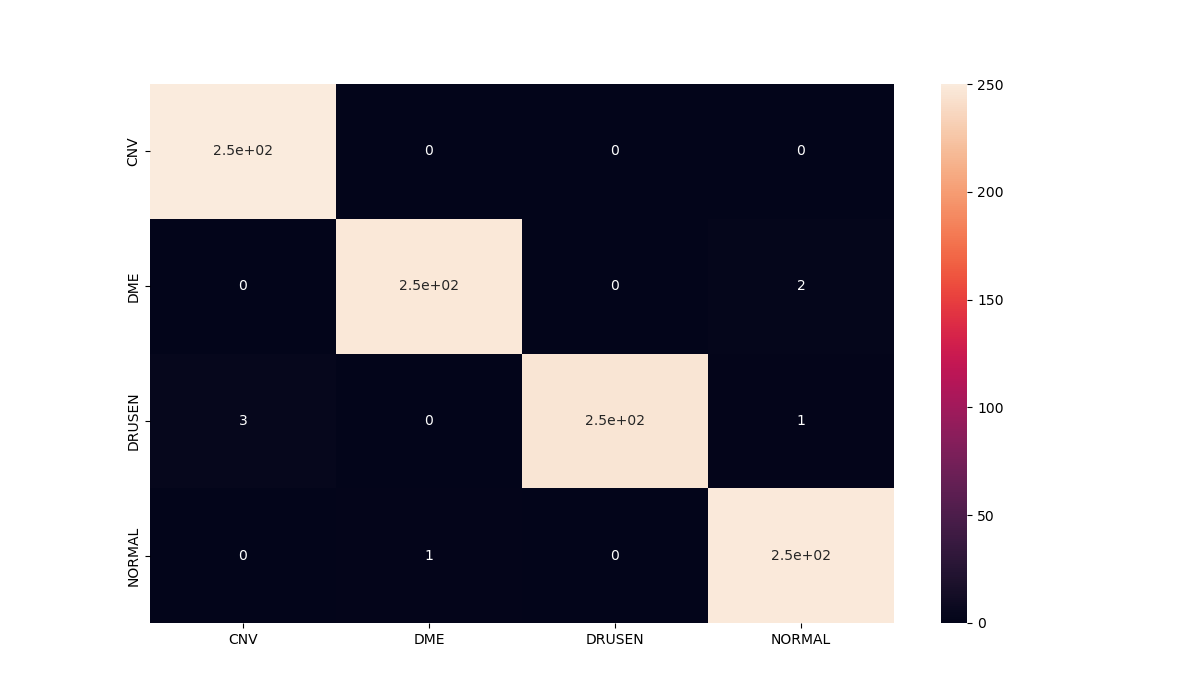

Values plotted in this chart, from the file beside it:
, precision, recall, f1-score, support
0.0, 0.9881, 1.0, 0.994, 250.0
1.0, 0.996, 0.992, 0.994, 250.0
2.0, 1.0, 0.984, 0.9919, 250.0
3.0, 0.9881, 0.996, 0.992, 250.0
accuracy, 0.993, 0.993, 0.993, 0.993
macro avg, 0.9931, 0.993, 0.993, 1000
weighted avg, 0.9931, 0.993, 0.993, 1000
